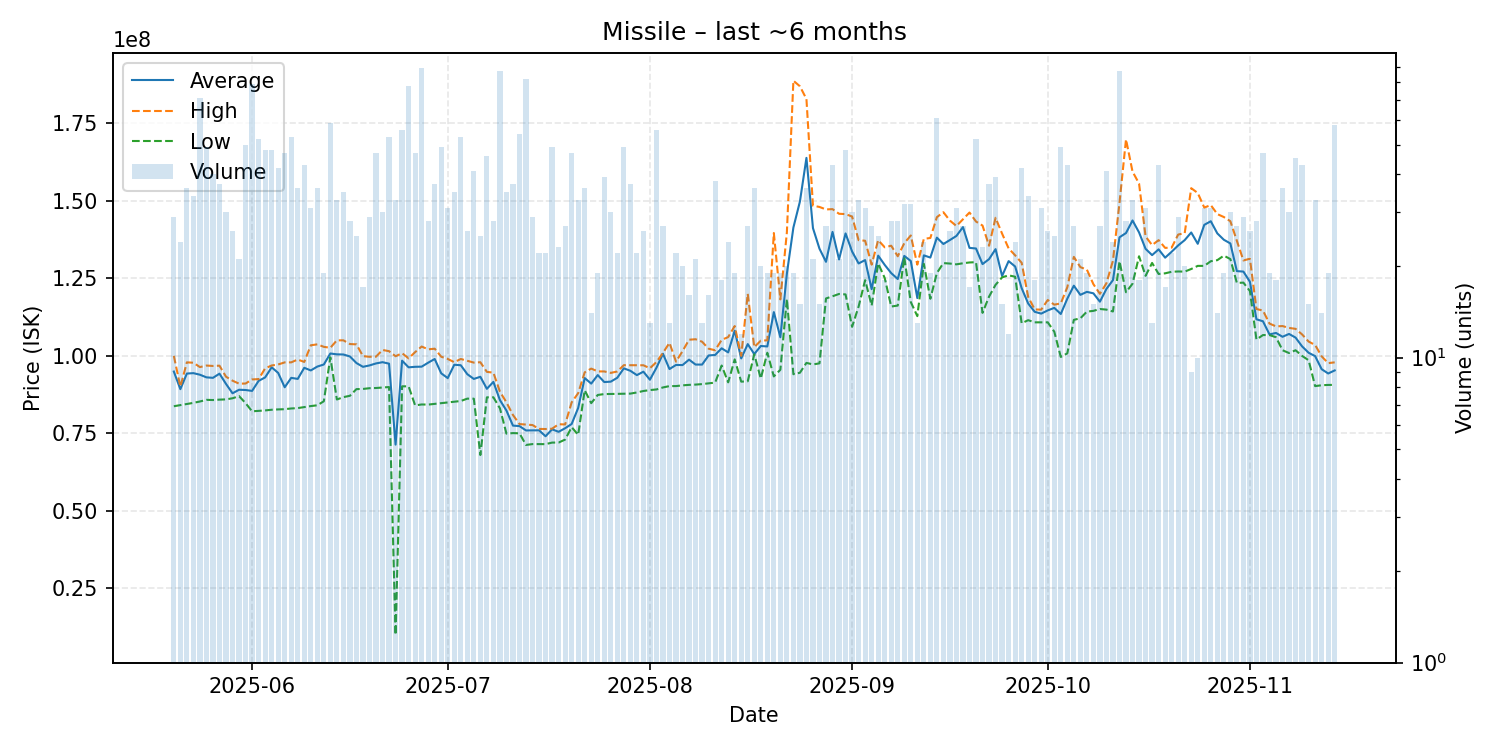

The table this chart was drawn from, first rows:
date, average, highest, lowest, order_count, volume
2025-05-20, 94932069, 100000000, 83750000, 23, 29
2025-05-21, 89256250, 90040000, 84110000, 18, 24
2025-05-22, 94290833, 97900000, 84500000, 25, 36
2025-05-23, 94419412, 97780000, 84840000, 26, 34
2025-05-24, 93912676, 96370000, 85280000, 47, 71
2025-05-25, 93064694, 96870000, 85815000, 35, 49
2025-05-26, 92908000, 96735000, 85750000, 37, 40
2025-05-27, 94249459, 96825000, 85880000, 25, 37
2025-05-28, 90950667, 93275000, 85960000, 23, 30
2025-05-29, 87924615, 91990000, 86320000, 13, 26
2025-05-30, 89064286, 91030000, 87010000, 19, 21
2025-05-31, 88986200, 91070000, 84750000, 43, 50
2025-06-01, 88691899, 92390000, 82115000, 61, 79
2025-06-02, 91933654, 92500000, 82260000, 37, 52
2025-06-03, 93042083, 95960000, 82400000, 35, 48
2025-06-04, 96301250, 96890000, 82620000, 25, 48
2025-06-05, 94486667, 97220000, 82730000, 29, 42
2025-06-06, 89866809, 97890000, 82800000, 36, 47
2025-06-07, 92902830, 97900000, 83030000, 35, 53
2025-06-08, 92562778, 98810000, 83150000, 31, 36
2025-06-09, 96143953, 98030000, 83480000, 33, 43
2025-06-10, 95289355, 103400000, 83800000, 26, 31
2025-06-11, 96538056, 103700000, 84060000, 25, 36
2025-06-12, 97207895, 102900000, 85355000, 18, 19
2025-06-13, 100754407, 102600000, 99500000, 40, 59
2025-06-14, 100485455, 105000000, 85925000, 29, 33
2025-06-15, 100430857, 105000000, 86685000, 29, 35
2025-06-16, 99801786, 103800000, 87120000, 23, 28
2025-06-17, 97680400, 103700000, 89270000, 20, 25
2025-06-18, 96457059, 99900000, 89325000, 16, 17
2025-06-19, 96906207, 99700000, 89565000, 25, 29
2025-06-20, 97549787, 99730000, 89630000, 33, 47
2025-06-21, 97954667, 101900000, 89800000, 22, 30
2025-06-22, 97476604, 101500000, 89940000, 45, 53
2025-06-23, 71373333, 99870000, 10040000, 24, 33
2025-06-24, 98444643, 100850000, 90175000, 42, 56
2025-06-25, 96291026, 99190000, 90160000, 44, 78
2025-06-26, 96462766, 101200000, 84020000, 35, 47
2025-06-27, 96511236, 103000000, 84320000, 48, 89
2025-06-28, 97792500, 102100000, 84280000, 22, 28
2025-06-29, 98982973, 102300000, 84510000, 30, 37
2025-06-30, 94367755, 99710000, 84710000, 35, 49
2025-07-01, 92819032, 99000000, 84960000, 28, 31
2025-07-02, 97127714, 97950000, 85180000, 24, 35
2025-07-03, 96970377, 98990000, 85440000, 32, 53
2025-07-04, 94084615, 98400000, 86200000, 21, 26
2025-07-05, 92556341, 97820000, 86180000, 29, 41
2025-07-06, 93250000, 97940000, 68015000, 23, 25
2025-07-07, 89371522, 94830000, 86620000, 29, 46
2025-07-08, 91607143, 94580000, 86630000, 23, 28
2025-07-09, 85738621, 88450000, 83080000, 47, 87
2025-07-10, 82359143, 85000000, 74920000, 19, 35
2025-07-11, 77505405, 80930000, 75090000, 22, 37
2025-07-12, 77348519, 78000000, 75020000, 30, 54
2025-07-13, 75944878, 77840000, 71270000, 30, 82
2025-07-14, 75971724, 77680000, 71550000, 20, 29
2025-07-15, 75990455, 76440000, 71550000, 17, 22
2025-07-16, 74071364, 76400000, 71530000, 18, 22
2025-07-17, 76310816, 76510000, 72030000, 32, 49
2025-07-18, 75506957, 77950000, 72045000, 18, 23
... 119 more rows
